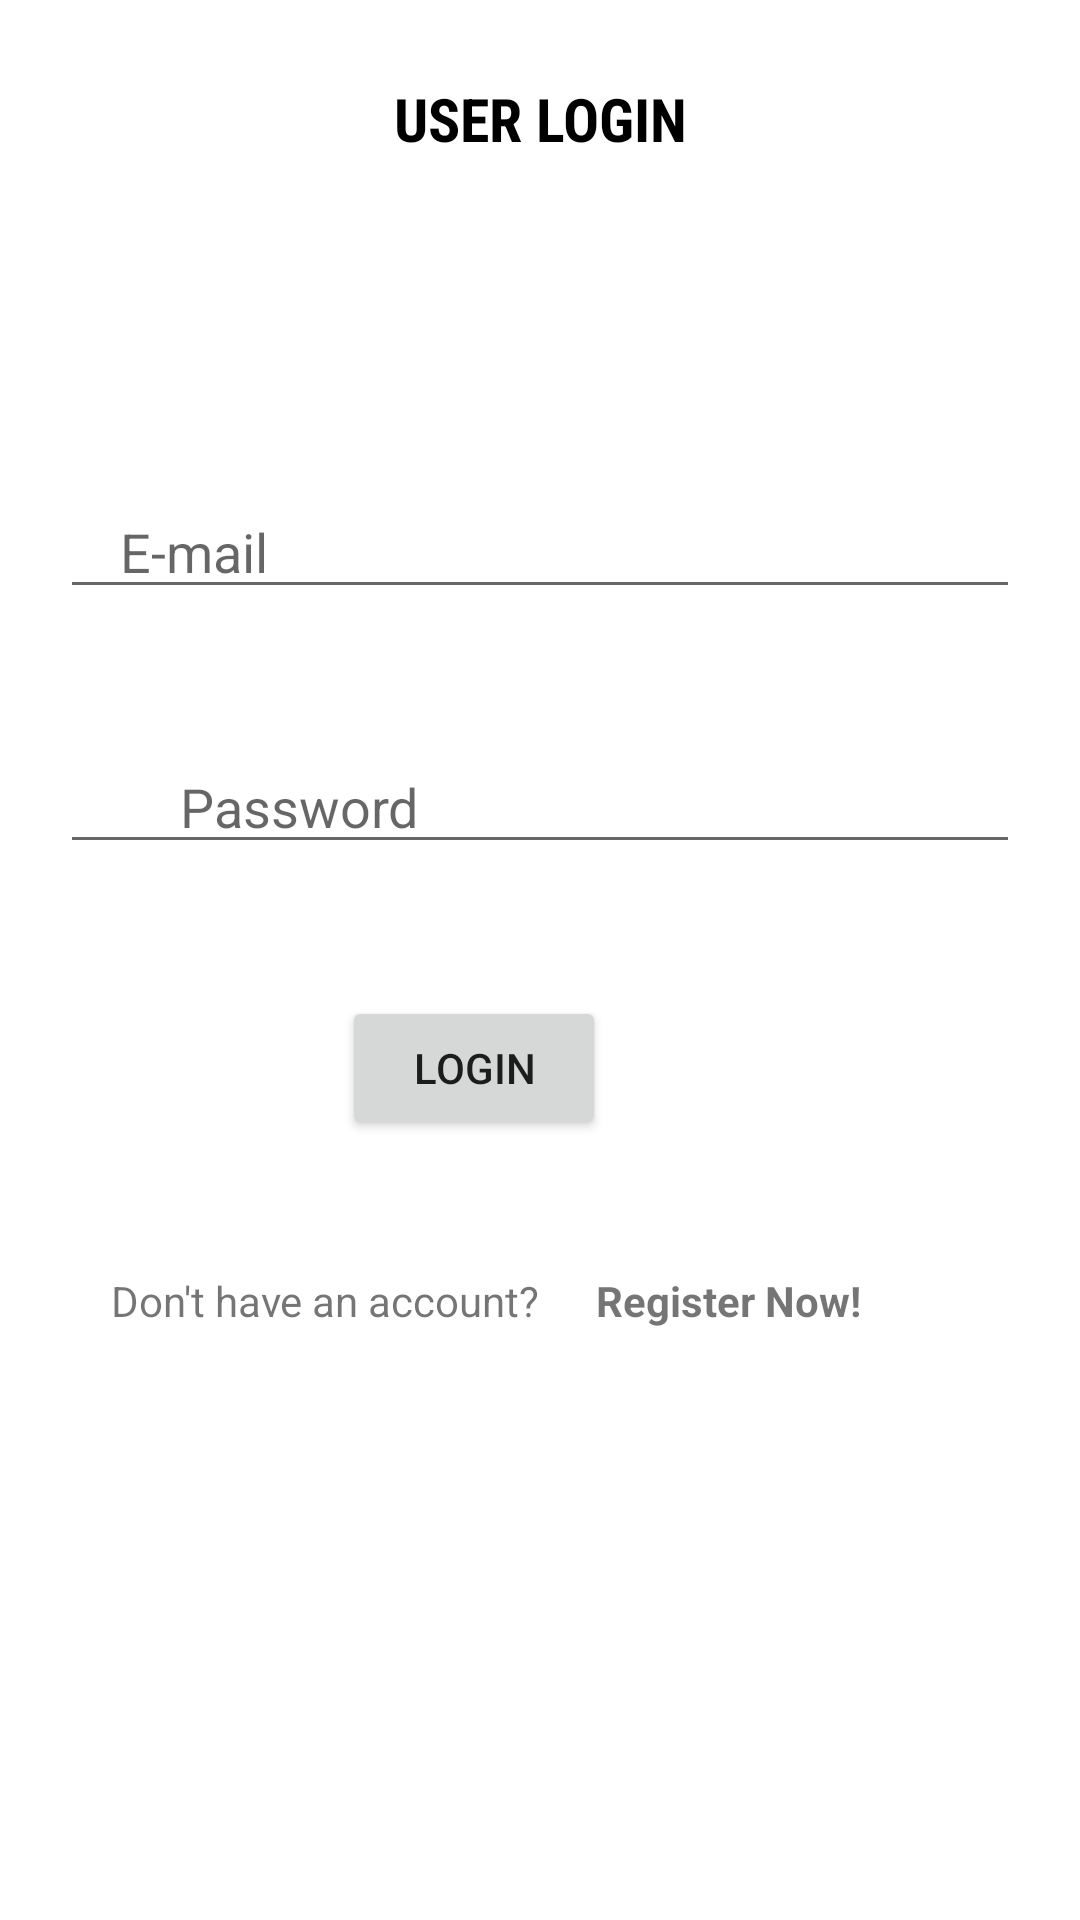

Produce the Android XML layout that renders to this screen, including the resource entries it uses.
<!-- AndroidManifest.xml: application theme Theme.Madproject -->
<!-- res/layout/activity_userlogin.xml -->
<?xml version="1.0" encoding="utf-8"?>
<RelativeLayout xmlns:android="http://schemas.android.com/apk/res/android"
    xmlns:app="http://schemas.android.com/apk/res-auto"
    xmlns:tools="http://schemas.android.com/tools"
    android:layout_width="match_parent"
    android:layout_height="match_parent"
    tools:context=".userlogin">


    <TextView
        android:layout_width="match_parent"
        android:layout_height="wrap_content"
        android:layout_alignParentBottom="true"
        android:layout_marginBottom="587dp"
        android:fontFamily="sans-serif-condensed"
        android:gravity="center"
        android:text="USER LOGIN"
        android:textColor="@color/black"
        android:textSize="20sp"
        android:textStyle="bold" />

    <EditText
        android:id="@+id/usermail"
        android:layout_width="match_parent"
        android:layout_height="wrap_content"

        android:layout_alignParentBottom="true"
        android:layout_marginStart="20dp"
        android:layout_marginEnd="20dp"
        android:layout_marginBottom="437dp"
        android:ems="10"
        android:hint="E-mail"
        android:inputType="textEmailAddress"
        android:paddingStart="20dp"
        android:paddingEnd="0dp" />

    <EditText
        android:id="@+id/userpass"
        android:layout_width="match_parent"
        android:layout_height="wrap_content"

        android:layout_alignParentBottom="true"
        android:layout_marginStart="20dp"
        android:layout_marginEnd="20dp"
        android:layout_marginBottom="352dp"
        android:ems="10"
        android:hint="Password"
        android:inputType="textPassword"
        android:paddingStart="40dp"
        android:paddingEnd="0dp" />

    <Button
        android:id="@+id/loginbtn"
        android:layout_width="wrap_content"
        android:layout_height="wrap_content"
        android:layout_alignParentEnd="true"
        android:layout_alignParentBottom="true"
        android:layout_marginEnd="158dp"
        android:layout_marginBottom="260dp"
        android:text="Login" />


    <TextView


        android:id="@+id/noaccountbtn"
        android:layout_width="wrap_content"
        android:layout_height="wrap_content"
        android:layout_alignParentEnd="true"
        android:layout_alignParentBottom="true"
        android:layout_marginEnd="180dp"
        android:layout_marginBottom="197dp"
        android:text="Don't have an account?" />

    <TextView

        android:id="@+id/registernowbtn"
        android:layout_width="wrap_content"
        android:layout_height="wrap_content"
        android:layout_alignParentEnd="true"


        android:layout_alignParentBottom="true"
        android:layout_marginEnd="73dp"
        android:layout_marginBottom="197dp"
        android:text="Register Now!"
        android:textStyle="bold" />

    <ProgressBar
        android:id="@+id/progressBar2"
        style="?android:attr/progressBarStyle"
        android:layout_width="wrap_content"
        android:layout_height="wrap_content"
        android:layout_alignParentEnd="true"
        android:layout_alignParentBottom="true"
        android:layout_marginEnd="178dp"
        android:layout_marginBottom="79dp"
        android:visibility="invisible" />


</RelativeLayout>
<!-- resources referenced by this layout -->
<resources>
  <style name="Theme.Madproject" parent="Theme.MaterialComponents.DayNight.NoActionBar">
          
          <item name="colorPrimary">@color/purple_500</item>
          <item name="colorPrimaryVariant">@color/purple_700</item>
          <item name="colorOnPrimary">@color/white</item>
          
          <item name="colorSecondary">@color/teal_200</item>
          <item name="colorSecondaryVariant">@color/teal_700</item>
          <item name="colorOnSecondary">@color/black</item>
          
          <item name="android:statusBarColor" tools:targetApi="l">?attr/colorPrimaryVariant</item>
          
      </style>
  <!-- not gathered from this repository: default colours our renderer supplied (Android Studio template values) -->
  <color name="purple_500">#FF6200EE</color>
  <color name="purple_700">#FF3700B3</color>
  <color name="teal_200">#FF03DAC5</color>
  <color name="teal_700">#FF018786</color>
  <color name="black">#FF000000</color>
  <color name="white">#FFFFFFFF</color>
</resources>
